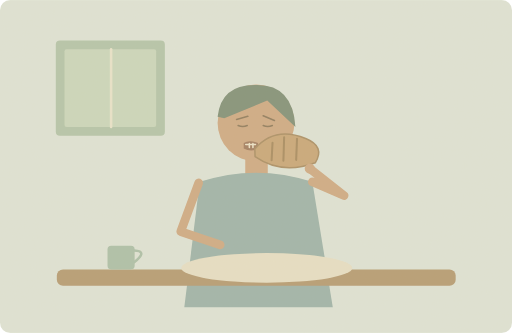
t = 0.00 s
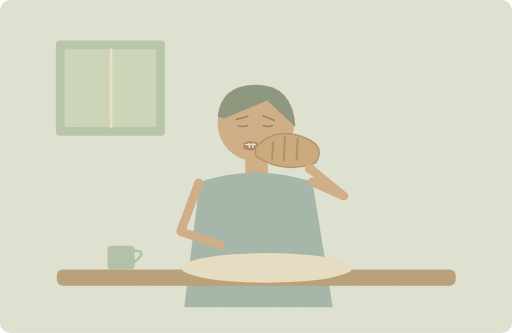
t = 1.25 s
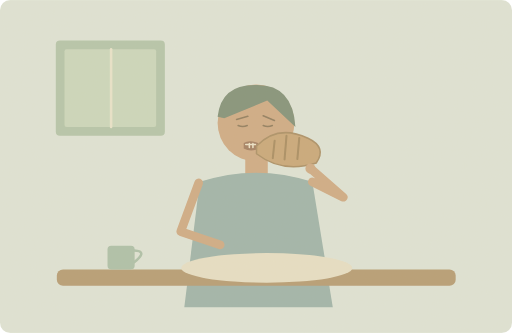
t = 3.75 s
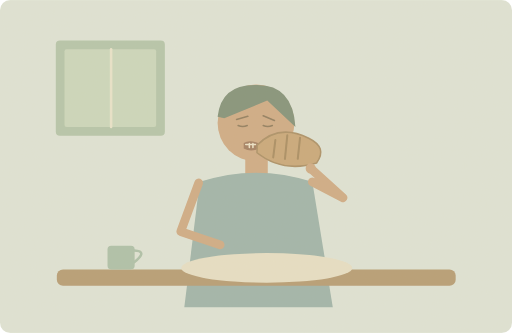
t = 5.00 s
t = 6.25 s: frame unchanged from t = 3.75 s, image omitted
t = 8.75 s: frame unchanged from t = 1.25 s, image omitted

The animated SVG that drew these frames (rendered in a browser with its animation timeline set to each time). Animation: 1 SMIL element (animateTransform=1); one cycle of 10.00 s, repeats indefinitely.

<svg xmlns="http://www.w3.org/2000/svg" width="1000" height="650" viewBox="0 0 1000 650" role="img" aria-labelledby="title desc"><title id="title">单词小故事</title><desc id="desc">This bread is too hard to bite into.</desc><metadata>{"wordId": "hard", "dailyExample": "This bread is too hard to bite into.", "source": "https://github.com/go1app/word-atlas/blob/main/public/atlas/entries/6.json", "attribution": "Word Atlas contributors — CC BY 4.0", "license": "https://creativecommons.org/licenses/by/4.0/", "changes": "New original vector animation interpreting the daily example.", "durationSeconds": 10}</metadata><defs><clipPath id="frame"><rect width="1000" height="650" rx="20"/></clipPath><filter id="paper"><feTurbulence type="fractalNoise" baseFrequency=".74" numOctaves="3" stitchTiles="stitch"/><feColorMatrix type="saturate" values="0"/><feComponentTransfer><feFuncA type="linear" slope=".065"/></feComponentTransfer><feBlend in="SourceGraphic" mode="soft-light"/></filter><filter id="glow" x="-100%" y="-100%" width="300%" height="300%"><feGaussianBlur stdDeviation="8"/></filter></defs><g clip-path="url(#frame)"><rect x="0" y="0" width="1000" height="650" rx="0" fill="#dfe5d8" /><rect x="109" y="79" width="213" height="186" rx="8" fill="#b4c5aa" /><rect x="126" y="96" width="179" height="152" rx="4" fill="#cbd8bd" /><path d="M217 96V248" fill="none" stroke="#e9e5cc" stroke-width="5" stroke-linecap="round" stroke-linejoin="round" /><rect x="479" y="302" width="44" height="67" rx="8" fill="#cfaa84" /><path d="M360 600L390 355Q500 319 610 355L650 600Z" fill="#9eb4aa" stroke="none" stroke-width="2" stroke-linecap="round" stroke-linejoin="round" /><circle cx="500" cy="240" r="75" fill="#cfaa84" /><path d="M425 228Q432 164 501 166Q572 165 577 248L522 196 438 231Z" fill="#819179" stroke="none" stroke-width="2" stroke-linecap="round" stroke-linejoin="round" /><path d="M462 233l22 -6M514 226l22 9M465 245q9 4 18 0M514 245q9 4 18 0" fill="none" stroke="#8e7b5d" stroke-width="3" stroke-linecap="round" stroke-linejoin="round" /><path d="M476 279Q487 272 504 279V291Q489 297 476 290Z" fill="#a17d60" stroke="none" stroke-width="2" stroke-linecap="round" stroke-linejoin="round" /><path d="M480 282h19M487 280v8M494 280v8" fill="none" stroke="#eee5ca" stroke-width="3" stroke-linecap="round" stroke-linejoin="round" /><path d="M388 357L353 452 430 478" fill="none" stroke="#cfaa84" stroke-width="17" stroke-linecap="round" stroke-linejoin="round" /><g><animateTransform attributeName="transform" type="rotate" values="-2 610 355;2 610 355;-2 610 355" keyTimes="0;.5;1" dur="10s" repeatCount="indefinite"/><path d="M610 355L671 384 606 329" fill="none" stroke="#cfaa84" stroke-width="17" stroke-linecap="round" stroke-linejoin="round" /><path d="M500 287Q540 243 600 270Q638 287 617 318Q551 340 500 302Z" fill="#c9a778" stroke="#aa8f65" stroke-width="3" stroke-linecap="round" stroke-linejoin="round" /><path d="M535 276l-3 34M558 266l-3 46M583 270l-3 41" fill="none" stroke="#a78b60" stroke-width="4" stroke-linecap="round" stroke-linejoin="round" /><circle cx="606" cy="329" r="10" fill="#cfaa84" /></g><rect x="111" y="526" width="779" height="32" rx="12" fill="#b59b73" /><ellipse cx="521" cy="523" rx="167" ry="29" fill="#e7e0c6"/><rect x="210" y="480" width="53" height="46" rx="7" fill="#acc0a9" /><path d="M262 489q28 1 0 23" fill="none" stroke="#acc0a9" stroke-width="5" stroke-linecap="round" stroke-linejoin="round" /><rect width="1000" height="650" fill="#ddc8a0" opacity=".14" filter="url(#paper)" pointer-events="none"/></g></svg>
